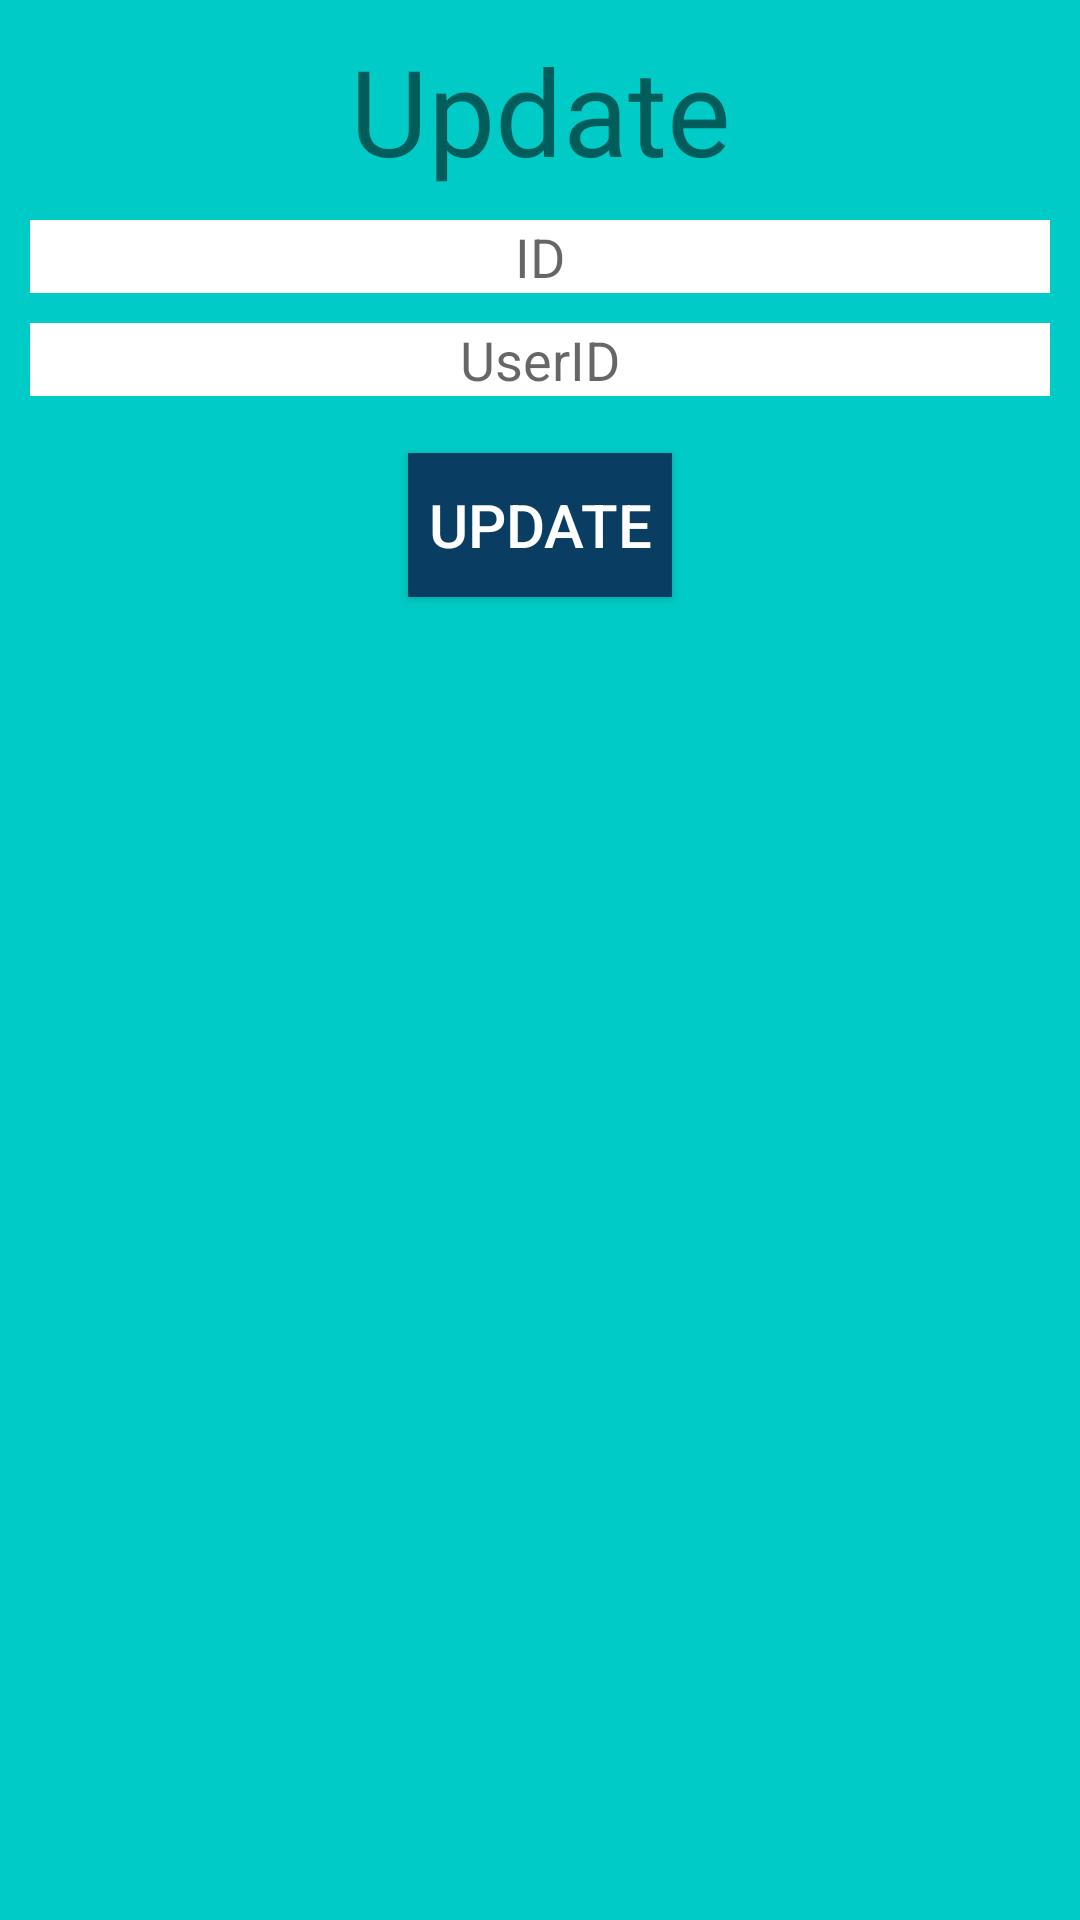

Here is an Android app screen rendered from its layout file. Give the layout XML and the strings, colors and styles it references.
<!-- AndroidManifest.xml: application theme AppTheme -->
<!-- res/layout/dialog.xml -->
<?xml version="1.0" encoding="utf-8"?>
<LinearLayout
    xmlns:android="http://schemas.android.com/apk/res/android"
    android:layout_width="match_parent"
    android:layout_height="match_parent"
    android:orientation="vertical"
    android:background="@color/colorPrimaryDark"
    android:padding="10dp">
    <TextView
        android:layout_width="match_parent"
        android:layout_height="wrap_content"
        android:text="Update"
        android:gravity="center"
        android:textSize="40dp"
        />
    <EditText
        android:layout_width="match_parent"
        android:layout_height="wrap_content"
        android:layout_marginTop="10dp"
        android:background="#FFFFFF"
        android:hint="ID"
        android:gravity="center"
        android:ems="40"
        android:id="@+id/id"
        />
    <EditText
        android:layout_width="match_parent"
        android:layout_height="wrap_content"
        android:layout_marginTop="10dp"
        android:background="#FFFFFF"
        android:hint="UserID"
        android:gravity="center"
        android:ems="40"
        android:id="@+id/email"
        />
    <Button
        android:layout_marginTop="19dp"
        android:layout_width="wrap_content"
        android:layout_height="wrap_content"
        android:layout_gravity="center"
        android:background="#0A3D62"
        android:text="update"
        android:textColor="#FFFFFF"
        android:textSize="20dp"
        android:id="@+id/login"
        />

</LinearLayout>
<!-- resources referenced by this layout -->
<resources>
  <color name="colorPrimaryDark">#01CBC6</color>
  <style name="AppTheme" parent="Base.V14.Theme.MaterialComponents.Light.DarkActionBar.Bridge">
          
          <item name="colorPrimary">#2B2B52</item>
          <item name="colorPrimaryDark">@color/colorPrimaryDark</item>
          <item name="colorAccent">@color/colorAccent</item>
      </style>
  <color name="colorAccent">#D81B60</color>
</resources>
